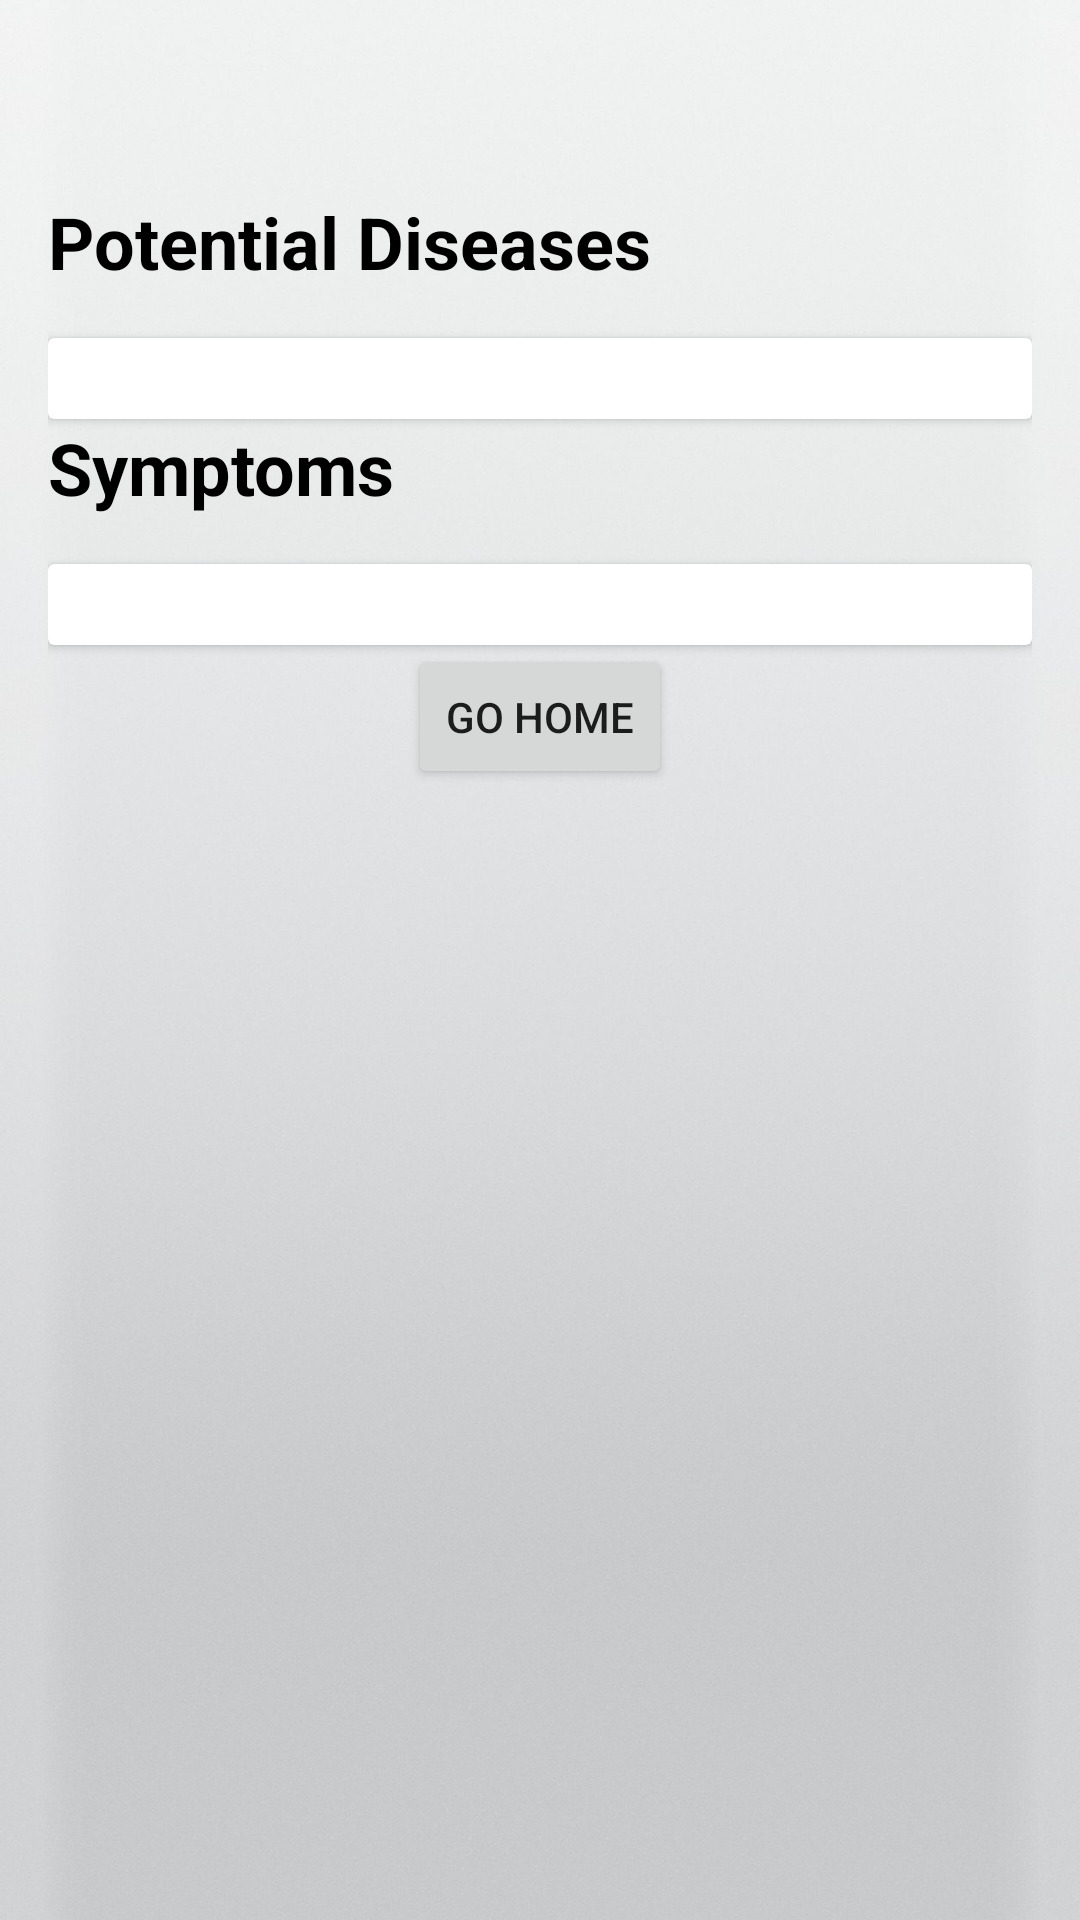

Android layout source for this screen:
<!-- AndroidManifest.xml: application theme Theme.AppCompat.Light.NoActionBar -->
<!-- res/layout/bilirubin_output.xml -->
<?xml version="1.0" encoding="utf-8"?>
<RelativeLayout xmlns:android="http://schemas.android.com/apk/res/android"
    android:layout_width="match_parent"
    android:layout_height="wrap_content"
    android:background="@drawable/back2"
    android:padding="16dp"
    xmlns:tools="http://schemas.android.com/tools">

    <TextView
        android:id="@+id/bilirubinStatusView"
        android:layout_width="wrap_content"
        android:layout_height="wrap_content"
        android:text=""
        android:textSize="24sp"
        android:textStyle="bold"
        android:layout_centerHorizontal="true"
        android:layout_marginTop="@dimen/_30sp"
        android:layout_marginBottom="16dp"
        tools:ignore="HardcodedText" />
    <TextView
        android:id="@+id/diseasesTextView"
        android:layout_width="wrap_content"
        android:layout_height="wrap_content"
        android:layout_below="@+id/bilirubinStatusView"
        android:layout_marginTop="@dimen/_20sp"
        android:text="@string/potential_diseases"
        android:textSize="24sp"
        android:textStyle="bold"
        android:textColor="@color/black"
        android:layout_marginBottom="16dp"/>

    <androidx.cardview.widget.CardView
        android:id="@+id/diseaseCard"
        android:layout_width="match_parent"
        android:layout_height="wrap_content"
        android:layout_gravity="center"
        android:layout_below="@+id/diseasesTextView"
        android:elevation="4dp"
        android:padding="16dp">

        <TextView
            android:id="@+id/diseasesListTextView"
            android:layout_width="wrap_content"
            android:layout_height="wrap_content"
            android:layout_centerHorizontal="true"
            android:textSize="20sp"
            android:textColor="@color/black"
            android:textStyle="bold"/>
    </androidx.cardview.widget.CardView>

    <TextView
        android:id="@+id/symptomsTextView"
        android:layout_width="wrap_content"
        android:layout_height="wrap_content"
        android:layout_below="@+id/diseaseCard"
        android:layout_marginTop="@dimen/_20sp"
        android:text="@string/symptoms"
        android:textSize="24sp"
        android:textStyle="bold"
        android:textColor="@color/black"
        android:layout_marginBottom="16dp"/>

    <androidx.cardview.widget.CardView
        android:id="@+id/symptomCard"
        android:layout_width="match_parent"
        android:layout_height="wrap_content"
        android:layout_gravity="center"
        android:layout_below="@+id/symptomsTextView"
        android:elevation="4dp"
        android:padding="16dp">

        <TextView
            android:id="@+id/symptomsListTextView"
            android:layout_width="wrap_content"
            android:layout_height="wrap_content"
            android:layout_centerHorizontal="true"
            android:textSize="20sp"
            android:textColor="@color/black"
            android:textStyle="bold"/>
    </androidx.cardview.widget.CardView>




    <Button
        android:id="@+id/goBackButton"
        android:layout_width="wrap_content"
        android:layout_height="wrap_content"
        android:layout_centerHorizontal="true"
        android:layout_below="@+id/symptomCard"
        android:layout_marginTop="@dimen/_30sp"
        android:text="@string/go_home"
        android:onClick="goBackToBloodTestForm" />

</RelativeLayout>
<!-- resources referenced by this layout -->
<resources>
  <color name="black">#FF000000</color>
  <!-- drawable back2: jpg bitmap (drawable, 100577 bytes) -->
  <string name="go_home">Go Home</string>
  <string name="potential_diseases">Potential Diseases</string>
  <string name="symptoms">Symptoms</string>
</resources>
